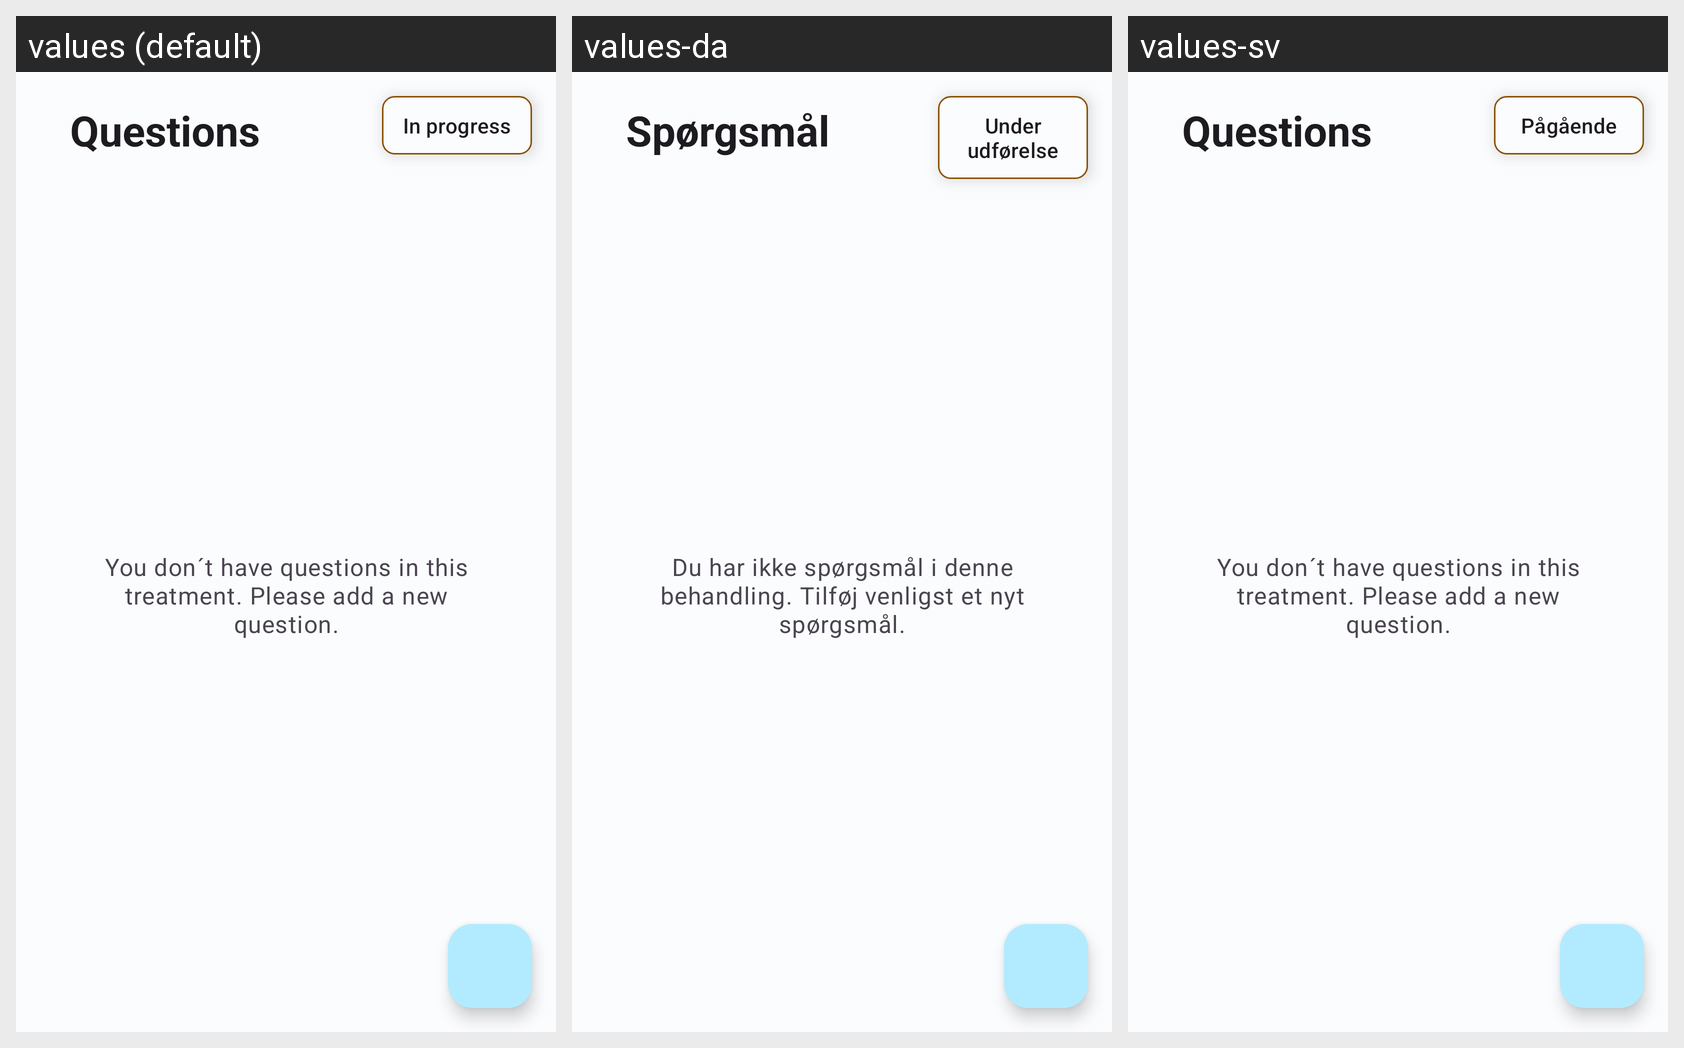

Translations of the strings shown on this Android screen, per locale in the grid:
Android screen res/layout/fragment_questions.xml rendered under 3 locales, left to right: values (default), values-da, values-sv. Device: Nexus 5 (rendered at 1080×1920; each locale shown at half size, 540×960, under a caption strip naming it); theme Theme.HealthTrackR.
Other locales in the repository, not shown: values-de, values-es, values-fr, values-it, values-pt, values-ru.
Strings drawn on this screen, with the default value and each locale's value (text and hints the layout hard-codes, and strings that could not be matched under every locale, appear in the picture but are not listed):

treatments_status_in_progress
  values: In progress
  values-da: Under udførelse
  values-sv: Pågående

questions_app_bar_title
  values: Questions
  values-da: Spørgsmål
  values-sv: Questions  [not translated; the default value is used]

questions_no_elements
  values: You don´t have questions in this treatment. Please add a new question.
  values-da: Du har ikke spørgsmål i denne behandling. Tilføj venligst et nyt spørgsmål.
  values-sv: You don´t have questions in this treatment. Please add a new question.  [not translated; the default value is used]
